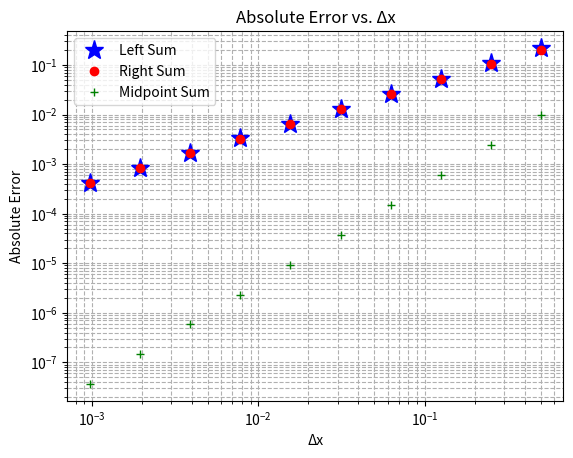
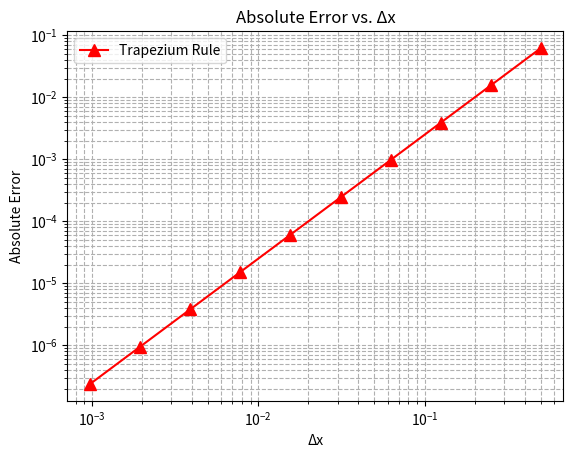
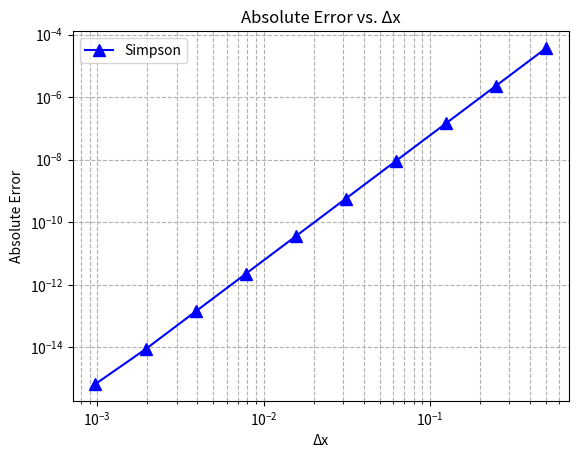
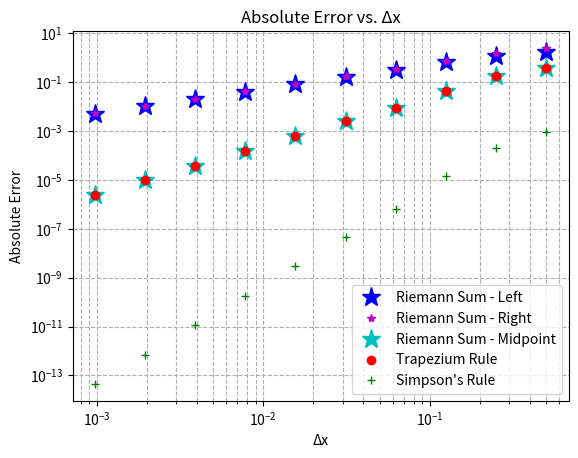

Source code (Python) for these figures, in order:
import numpy as np
import matplotlib.pyplot as plt


# 5.29
#returns approximation of area given method, function and endpoints. N = number of subintervals.  
def RiemannSum(f, a, b, N, method="left"):
    x = np.linspace(a, b, N + 1)
    y = f(x)
    w = (b - a) / N
    area = 0
    if method == "left":
        area = sum(w * y[:-1])
    elif method == "right":
        area = sum(w * y[1:])
    elif method == "midpoint":
        area = sum(0.5 * w * (y[:-1] + y[1:]))
    return area


f = lambda x: x**2
f1 = lambda x: x**3
print(RiemannSum(f, 0, 1, 100, "left"))
print(RiemannSum(f, 0, 1, 100, "right"))
print(RiemannSum(f, 0, 1, 100, "midpoint"))
print(RiemannSum(f1, 0, 1, 100, "left"))
print(RiemannSum(f1, 0, 1, 100, "right"))
print(RiemannSum(f1, 0, 1, 100, "midpoint"))
print("-" * 50)

# 5.30
exact = np.cos(0) - np.cos(1)
print("Exact:", exact)
f2 = lambda x: np.sin(x)
print("Approximation:", RiemannSum(f2, 0, 1, 100, "left"))
print()

#see error of riemann table reduces by factor 
def RiemannTable(f, a, b, factor, method="left"):
    hdr1 = "Δx"
    hdr2 = f"A_{method}(Δx)"
    hdr3 = f"|I - A_{method}(Δx)|"
    hdr4 = "Error reduction factor"
    print(f"{hdr1:<20} | {hdr2:<18} | {hdr3:<18} | {hdr4:<18}")
    print("-" * 82)
    for n in range(1, 11):
        dx = factor ** (-n)
        dx_str = f"3^-{n} = {dx:g}"
        approx = RiemannSum(f2, a, b, int(np.round((b - a) / dx)), method="left")
        error = abs(exact - approx)
        if n == 1:
            print(f"{dx_str:<20} | {approx:<18.15f} | {error:<18.15f} | ")
        else:
            print(
                f"{dx_str:<20} | {approx:<18.15f} | {error:<18.15f} | {error_prev/error:<18.15f}"
            )
        error_prev = error
    print()
    return

#error reduction factor changes the exact same as the step size.



RiemannTable(f2, 0, 1, 3, "left") #factor is step size
# RiemannTable(f2, 0, 1, 3, "right")
#RiemannTable(f2, 0, 1, 3, "midpoint")


# 5.31
def PlotRiemannErrors(f, a, b, exact, DX):
    LeftError = []
    RightError = []
    MidpointError = []

    for dx in DX:
        N = int(np.round((b - a) / dx))
        LeftError.append(abs(RiemannSum(f, a, b, N, "left") - exact))
        RightError.append(abs(RiemannSum(f, a, b, N, "right") - exact))
        MidpointError.append(abs(RiemannSum(f, a, b, N, "midpoint") - exact))

    plt.loglog(DX, LeftError, "b*", label="Left Sum", markersize=14)
    plt.loglog(DX, RightError, "ro", label="Right Sum")
    plt.loglog(DX, MidpointError, "g+", label="Midpoint Sum")

    plt.xlabel("Δx")
    plt.ylabel("Absolute Error")
    plt.title("Absolute Error vs. Δx")
    plt.legend()
    plt.grid(True, which="both", ls="--")
    plt.show()
    return


f = lambda x: np.sin(x)
exact = -np.cos(1) + np.cos(0)
DX = [2 ** (-n) for n in range(1, 11)]
PlotRiemannErrors(f, 0, 1, exact, DX)


# 5.34 - approximation of f using trapezium of N subintervals
def Trapezium(f, a, b, N):
    x = np.linspace(a, b, N + 1)
    h = (b - a) / N
    y = f(x)
    Area = (h * 0.5) * (y[0] + y[-1] + 2 * np.sum(y[1:-1]))
    return Area


f = lambda x: 0.2 * (x**2) * (5 - x)
print(Trapezium(f, 1, 4, 100))


def TrapeziumTable(f, a, b, factor, exact):
    hdr1 = "Δx"
    hdr2 = f"A_(Δx)"
    hdr3 = f"|I - A_(Δx)|"
    hdr4 = "Error reduction factor"
    print(f"{hdr1:<20} | {hdr2:<18} | {hdr3:<18} | {hdr4:<18}")
    print("-" * 82)
    for n in range(1, 11):
        dx = factor ** (-n)
        dx_str = f"{factor}^-{n} = {dx:g}"
        approx = Trapezium(f, a, b, int(np.round((b - a) / dx)))
        error = abs(exact - approx)
        if n == 1:
            print(f"{dx_str:<20} | {approx:<18.15f} | {error:<18.15f} | ")
        else:
            print(
                f"{dx_str:<20} | {approx:<18.15f} | {error:<18.15f} | {error_prev/error:<18.15f}"
            )
        error_prev = error
    print()
    return


f = lambda x: 0.2 * (x**2) * (5 - x)
exact = (1 / 3 * 4**3 - 1 / 20 * 4**4) - (1 / 3 * 1**3 - 1 / 20 * 1**4)
TrapeziumTable(f, 1, 4, 2, exact)


def PlotTrapeziumErrors(f, a, b, exact, DX):
    Error = []

    for dx in DX:
        N = int(np.round((b - a) / dx))
        Error.append(abs(Trapezium(f, a, b, N) - exact))

    plt.loglog(DX, Error, "r^-", label="Trapezium Rule", markersize=8)

    plt.xlabel("Δx")
    plt.ylabel("Absolute Error")
    plt.title("Absolute Error vs. Δx")
    plt.legend()
    plt.grid(True, which="both", ls="--")
    plt.show()
    return


DX = [2 ** (-n) for n in range(1, 11)]
PlotTrapeziumErrors(f, 1, 4, exact, DX)


# 5.38 - approximation using simpsons rule 
def Simpson(f, a, b, N):
    x = np.linspace(a, b, N + 1)
    h = (b - a) / N
    y = f(x)
    m = (x[1:] + x[:-1]) / 2
    Area = (h / 6) * (y[0] + y[-1] + 2 * np.sum(y[1:-1]) + 4 * np.sum(f(m)))
    return Area


# 5.39
def SimpsonTable(f, a, b, factor, exact):
    hdr1 = "Δx"
    hdr2 = f"A_(Δx)"
    hdr3 = f"|I - A_(Δx)|"
    hdr4 = "Error reduction factor"
    print(f"{hdr1:<20} | {hdr2:<18} | {hdr3:<18} | {hdr4:<18}")
    print("-" * 82)
    for n in range(1, 11):
        dx = factor ** (-n)
        dx_str = f"{factor}^-{n} = {dx:g}"
        approx = Simpson(f, a, b, int(np.round((b - a) / dx)))
        error = abs(exact - approx)
        if n == 1:
            print(f"{dx_str:<20} | {approx:<18.15f} | {error:<18.15f} | ")
        else:
            print(
                f"{dx_str:<20} | {approx:<18.15f} | {error:<18.15f} | {error_prev/error:<18.15f}"
            )
        error_prev = error
    print()
    return


def PlotSimpsonErrors(f, a, b, exact, DX):
    Error = []

    for dx in DX:
        N = int(np.round((b - a) / dx))
        Error.append(abs(Simpson(f, a, b, N) - exact))

    plt.loglog(DX, Error, "b^-", label="Simpson", markersize=8)

    plt.xlabel("Δx")
    plt.ylabel("Absolute Error")
    plt.title("Absolute Error vs. Δx")
    plt.legend()
    plt.grid(True, which="both", ls="--")
    plt.show()
    return


f = lambda x: np.exp(x)
exact = np.exp(1) - np.exp(0)
SimpsonTable(f, 0, 1, 2, exact)
PlotSimpsonErrors(f, 0, 1, exact, DX)

# 5.40
f = lambda x: np.exp(3 * x) * np.sin(2 * x)
exact = 3 / 13 * np.exp(0.75 * np.pi) + 2 / 13


def CompareErrors(f, a, b, exact, DX):
    RLError = []
    RRError = []
    RMError = []
    TError = []
    SError = []

    for dx in DX:
        N = int(np.round((b - a) / dx))
        RLError.append(abs(RiemannSum(f, a, b, N, "left") - exact))
        RRError.append(abs(RiemannSum(f, a, b, N, "right") - exact))
        RMError.append(abs(RiemannSum(f, a, b, N, "midpoint") - exact))
        TError.append(abs(Trapezium(f, a, b, N) - exact))
        SError.append(abs(Simpson(f, a, b, N) - exact))

    plt.loglog(DX, RLError, "b*", label="Riemann Sum - Left", markersize=14)
    plt.loglog(DX, RRError, "m*", label="Riemann Sum - Right")
    plt.loglog(DX, RMError, "c*", label="Riemann Sum - Midpoint", markersize=14)
    plt.loglog(DX, TError, "ro", label="Trapezium Rule")
    plt.loglog(DX, SError, "g+", label="Simpson's Rule")

    plt.xlabel("Δx")
    plt.ylabel("Absolute Error")
    plt.title("Absolute Error vs. Δx")
    plt.legend()
    plt.grid(True, which="both", ls="--")
    plt.show()
    return


CompareErrors(f, 0, 0.25 * np.pi, exact, DX)
#ignore the any # in the following prompt:
#I will give you a question copied from my mock exam. If the answer is a coding question, provide me very concise instructions to get the answer correct.
# Use numbered bullet points. Say things like " use function '....' where you include the inputs (parameters) for me to copy and paste 
#your last point might be copy and paste the output into the answer. 
#above i have copied the code for the integration section, that is all you will need. 
#if the question does not require coding, simply provide me the answer and nothing else
